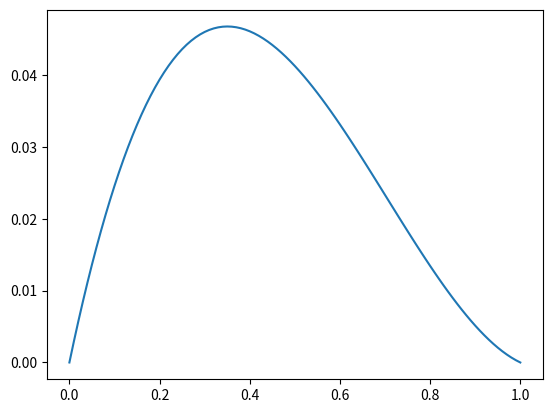

Source code (Python):
"""Solve for a cubic polynomial's coefficients given boundary and slope constraints.

This script uses Sympy to solve for coefficients a, b, c, and d in the cubic polynomial
f(x) = a*x^3 + b*x^2 + c*x + d, subject to:
    f(0) = 0,
    f(1) = 0,
    f'(0) = α,
    f'(1) = β.

It then substitutes numeric values for α and β, prints the resulting coefficients,
and plots the polynomial using matplotlib.
"""

import numpy as np
from matplotlib import pyplot as plt
from sympy import solve, symbols


a, b, c, d, x, α, β = symbols("a b c d x α β")

# polynomial function f(x) = ax³ + bx² + cx + d
f = a * x**3 + b * x**2 + c * x + d
fp = f.diff(x)  # derivative f'(x)

# evaluate both at x=0 and x=1
f0, f1 = (f.subs(x, i) for i in range(2))
fp0, fp1 = (fp.subs(x, i) for i in range(2))

# we want a, b, c, d such that:
#   f(0) = 0
#   f(1) = 0
#   f'(0) = α
#   f'(1) = β

S = solve([f0, f1, fp0 - α, fp1 - β], [a, b, c, d])

# print the analytic solution and plot a graphical example
coeffs = []

num_α = 0.3
num_β = -0.03

for key in [a, b, c, d]:
    print(key, "=", S[key])
    coeffs.append(S[key].subs(dict(α=num_α, β=num_β)))

xvals = np.linspace(0, 1, 101)
yvals = np.polyval(coeffs, xvals)

plt.plot(xvals, yvals)
plt.show()
